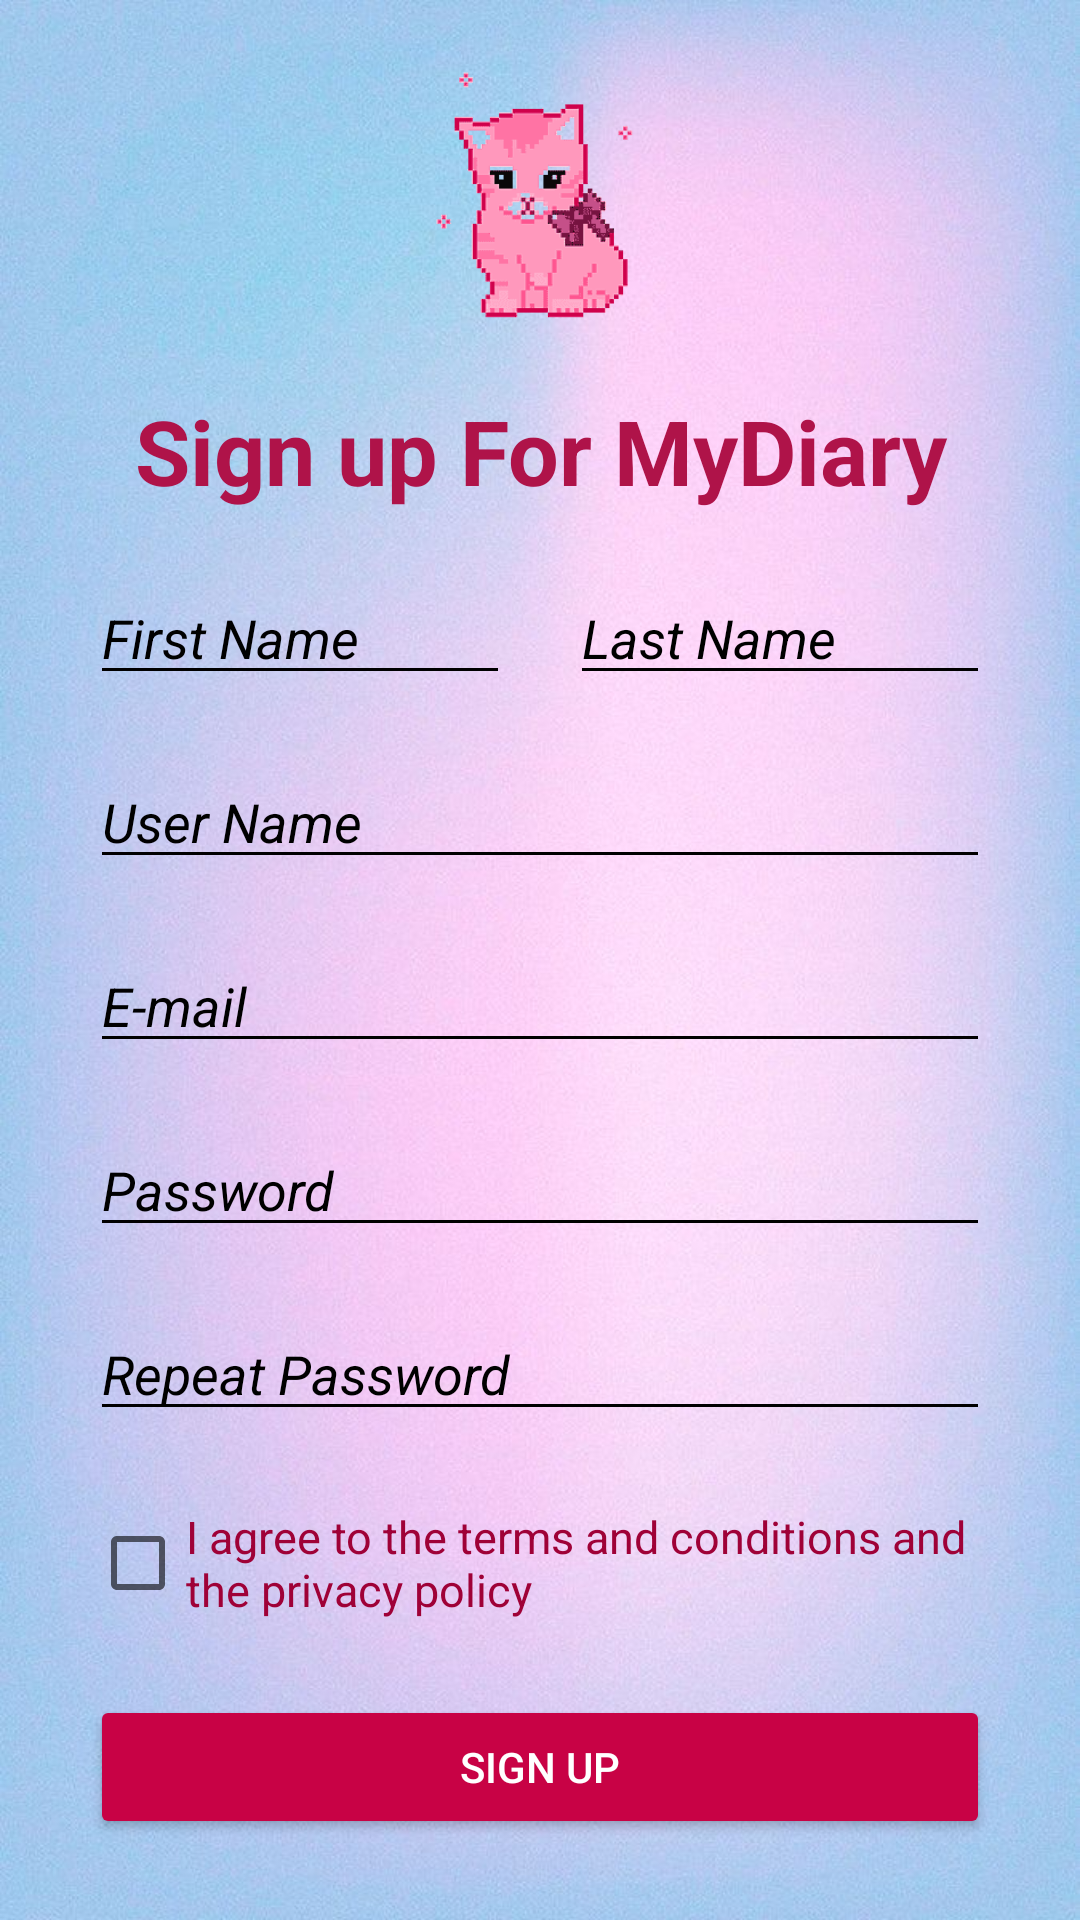

Layout XML and referenced resources for this Android screen:
<!-- AndroidManifest.xml: application theme Theme.Bolovai -->
<!-- res/layout/fragment_sign_up.xml -->
<?xml version="1.0" encoding="utf-8"?>
<androidx.constraintlayout.widget.ConstraintLayout xmlns:android="http://schemas.android.com/apk/res/android"
    xmlns:app="http://schemas.android.com/apk/res-auto"
    xmlns:tools="http://schemas.android.com/tools"
    android:layout_width="match_parent"
    android:layout_height="match_parent"
    tools:context=".fragments.SignUpFragment"
    android:background="@drawable/bluepink">


    <LinearLayout
        android:id="@+id/linearLayout"
        android:layout_width="match_parent"
        android:layout_height="wrap_content"
        android:layout_margin="20dp"
        android:gravity="center"
        android:orientation="vertical"
        app:layout_constraintEnd_toEndOf="parent"
        app:layout_constraintTop_toTopOf="parent">
        <ImageView
            android:id="@+id/pinkCat"
            android:layout_width="1100dp"
            android:layout_height="110dp"
            android:src="@drawable/pinkcat" />


        <TextView
            android:layout_width="match_parent"
            android:layout_height="wrap_content"
            android:gravity="center|top"
            android:layout_marginBottom="10dp"
            android:text="Sign up For MyDiary"
            android:textColor="#AF1349"
            android:textSize="30sp"
            android:textStyle="bold" />

        <LinearLayout
            android:layout_width="match_parent"
            android:layout_height="match_parent"
            android:orientation="horizontal">

            <EditText
                android:id="@+id/FirstName"
                android:layout_width="wrap_content"
                android:layout_height="wrap_content"
                android:layout_margin="10dp"
                android:layout_weight="1"
                android:backgroundTint="@color/black"
                android:ems="10"
                android:hint="First Name"
                android:textColor="@color/black"
                android:textColorHint="@color/black"
                android:textStyle="italic" />

            <EditText
                android:id="@+id/LastName"
                android:layout_width="wrap_content"
                android:layout_height="wrap_content"
                android:layout_margin="10dp"
                android:layout_weight="1"
                android:backgroundTint="@color/black"
                android:ems="10"
                android:hint="Last Name"
                android:textColor="@color/black"
                android:textColorHint="@color/black"
                android:textStyle="italic" />
        </LinearLayout>

        <EditText
            android:id="@+id/SignUpUserName"
            android:layout_width="match_parent"
            android:layout_height="wrap_content"
            android:layout_margin="10dp"
            android:backgroundTint="@color/black"
            android:ems="10"
            android:hint="User Name"
            android:inputType="textPersonName"
            android:textColor="@color/black"
            android:textColorHint="@color/black"
            android:textStyle="italic" />

        <EditText
            android:id="@+id/SignInEmail"
            android:layout_width="match_parent"
            android:layout_height="wrap_content"
            android:layout_margin="10dp"
            android:backgroundTint="@color/black"
            android:ems="10"
            android:hint="E-mail"
            android:textColor="@color/black"
            android:textColorHint="@color/black"
            android:textStyle="italic" />


        <EditText
            android:id="@+id/SignInPassword"
            android:layout_width="match_parent"
            android:layout_height="wrap_content"
            android:layout_margin="10dp"
            android:backgroundTint="@color/black"
            android:ems="10"
            android:hint="Password"
            android:inputType="textPassword"
            android:textColor="@color/black"
            android:textColorHint="@color/black"
            android:textStyle="italic" />

        <EditText
            android:id="@+id/RepeatPassword"
            android:layout_width="match_parent"
            android:layout_height="wrap_content"
            android:layout_margin="10dp"
            android:backgroundTint="@color/black"
            android:ems="10"
            android:hint="Repeat Password"
            android:inputType="textPassword"
            android:textColor="@color/black"
            android:textColorHint="@color/black"
            android:textStyle="italic" />

        <CheckBox
            android:id="@+id/check"
            android:layout_width="match_parent"
            android:layout_height="wrap_content"
            android:layout_margin="10dp"
            android:text="I agree to the terms and conditions and the privacy policy"
            android:textColor="#9F0137"
            android:textSize="15sp" />

        <Button
            android:id="@+id/SignUp"
            android:layout_width="300dp"
            android:layout_height="wrap_content"
            android:layout_margin="10dp"
            android:backgroundTint="#C80245"
            android:text="Sign Up"
            android:textColor="@color/white" />


    </LinearLayout>




</androidx.constraintlayout.widget.ConstraintLayout>
<!-- resources referenced by this layout -->
<resources>
  <color name="black">#FF000000</color>
  <color name="white">#FFFFFFFF</color>
  <!-- drawable bluepink: jpg bitmap (drawable-v24, 99260 bytes) -->
  <!-- drawable pinkcat: png bitmap (drawable-v24, 11634 bytes) -->
  <style name="Theme.Bolovai" parent="Theme.MaterialComponents.DayNight.DarkActionBar">
          
          <item name="colorPrimary">@color/pink</item>
          <item name="colorPrimaryVariant">@color/pink</item>
          <item name="colorOnPrimary">@color/white</item>
          
          <item name="colorSecondary">@color/teal_200</item>
          <item name="colorSecondaryVariant">@color/teal_700</item>
          <item name="colorOnSecondary">@color/black</item>
          
          <item name="android:statusBarColor">?attr/colorPrimaryVariant</item>
          
      </style>
  <color name="pink">#FA28F5</color>
  <color name="teal_200">#FF03DAC5</color>
  <color name="teal_700">#FF018786</color>
</resources>
